Run: headless pygame with SDL's dummy video driver; simulated clock (each Clock.tick advances the game by its frame time, no real sleeping); random seed 0; keys injected as events and as key.get_pressed() state; mouse plan: one left click at the window centre at the start of phase 2, then a move to the lower-right quarter at the start of phase 3.
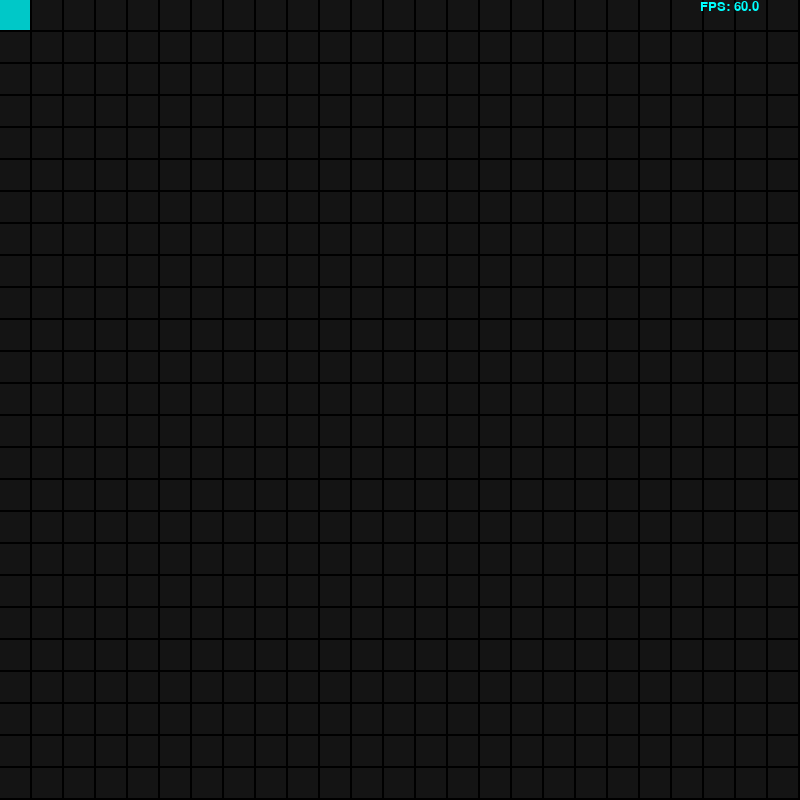
Frame 1 of 4 · flips 1–60 · no input
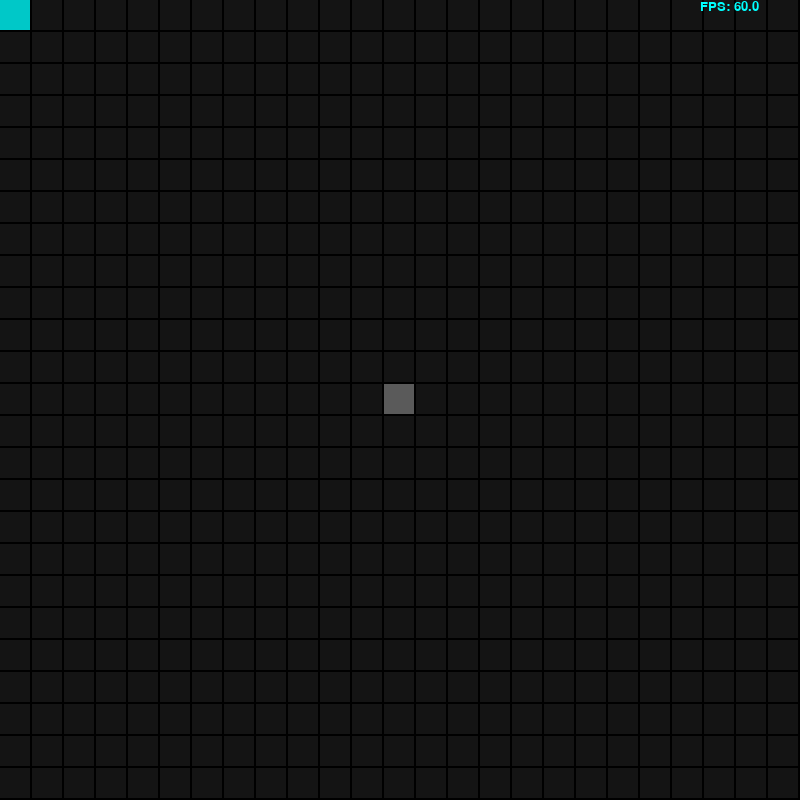
Frame 2 of 4 · flips 61–180 · clicked the window centre · tapped SPACE, RETURN · held RIGHT (→), D
Frame 3 of 4 · flips 181–300 · moved the mouse to the lower-right quarter · held DOWN (↓), S · screen unchanged from frame 2, image omitted
Frame 4 of 4 · flips 301–420 · held LEFT (←), A, UP (↑), W · screen unchanged from frame 3, image omitted

The pygame program that drew these frames:

#!/usr/bin/env python
import pygame
import sys
#DFS
#BFS
#Dijkstra
#AStar

###--MOUSE EVENT MAPPING--###
mouse_buttons_event = {"LEFT": 1, "MIDDLE": 2, "RIGHT": 3}
####

window_width = 800
window_height = 800

columns = 25
rows = 25

grid = []
queue = []
path = []

square_width = window_width // columns
square_height = window_height // rows

class Square:
    def __init__(self, i, j):
        self.x = i
        self.y = j
        self.start = False
        self.wall = False
        self.target = False
        self.queued = False
        self.visited = False
        self.neighbours = []
        self.prior = None
    
    def draw(self, win, color):
        pygame.draw.rect(win, color, (self.x * square_width, self.y * square_height, square_width - 2, square_height - 2))

    def set_neighbours(self):
        if self.x > 0:
            self.neighbours.append(grid[self.x - 1][self.y])
        if self.x < columns - 1:
            self.neighbours.append(grid[self.x + 1][self.y])
        if self.y > 0:
            self.neighbours.append(grid[self.x][self.y - 1])
        if self.y < rows - 1:
            self.neighbours.append(grid[self.x][self.y + 1])

for i in range(columns):
    arr = []
    for j in range(rows):
        arr.append(Square(i, j))
    grid.append(arr)
print(grid)

for i in range(columns):
    for j in range(rows):
        grid[i][j].set_neighbours()

start_square = grid[0][0]
start_square.start = True
start_square.visited = True
queue.append(start_square)

class Maze:
    def __init__(self):
        pygame.init()

        pygame.display.set_caption('meiro')
        self.display = pygame.display.set_mode((window_width, window_height))
        self.clock = pygame.time.Clock()
        self.font = pygame.font.SysFont("Verdana", 20)
    
    def render_fps(self, display):
        self.text = self.font.render('FPS: ' + str(round(self.clock.get_fps(),2)), True, 'Cyan')
        display.blit(self.text, (window_width - 100, 0))

    def draw_grid(self, grid):
        for i in range(columns):
            for j in range(rows):
                square = grid[i][j]
                square.draw(self.display, (20, 20, 20))
                if square.start:
                    square.draw(self.display, (0, 200, 200))
                if square.wall:
                    square.draw(self.display, (90, 90, 90))
                if square.target:
                    square.draw(self.display, (200, 200, 0))
                if square.queued and not square.start and not square.target:
                    square.draw(self.display, (200, 0, 0))
                if square.visited and not square.start and not square.target:
                    square.draw(self.display, (0, 200, 0))
                if square in path:
                    square.draw(self.display, (255, 20, 147))

    def run(self):
        begin_search = False
        target_box_set = False
        searching = True
        target_box = None

        while True:
            self.display.fill((0, 0, 0))

            self.draw_grid(grid)
           

            for event in pygame.event.get():
                if event.type == pygame.QUIT:
                    pygame.quit()
                    sys.exit()
                #mouse
                elif event.type == pygame.MOUSEMOTION:
                    x = pygame.mouse.get_pos()[0]
                    y = pygame.mouse.get_pos()[1]
                    if event.buttons[0]:
                        i = x // square_width
                        j = y // square_height
                        grid[i][j].wall = True
                elif event.type == pygame.MOUSEBUTTONDOWN and event.button == mouse_buttons_event["LEFT"]:
                    x = pygame.mouse.get_pos()[0]
                    y = pygame.mouse.get_pos()[1]
                    i = x // square_width
                    j = y // square_height
                    if grid[i][j].wall:
                        grid[i][j].wall = False
                        grid[i][j].target = False
                    else:
                        grid[i][j].wall = True
                        grid[i][j].target = False
                elif event.type == pygame.MOUSEBUTTONDOWN and event.button == mouse_buttons_event["RIGHT"]:
                    x = pygame.mouse.get_pos()[0]
                    y = pygame.mouse.get_pos()[1]
                    i = x // square_width
                    j = y // square_height
                    if grid[i][j].target:
                        grid[i][j].target = False
                        grid[i][j].wall = False
                        target_box_set = False
                    else:
                        if target_box:
                            target_box.target = False
                        grid[i][j].target = True
                        grid[i][j].wall = False
                        target_box = grid[i][j]
                        target_box_set = True
                #start algo
                if event.type == pygame.KEYDOWN and target_box_set:
                    begin_search = True
                
            
            if begin_search:
                if len(queue) > 0 and searching:
                    current_square = queue.pop(0)
                    current_square.visited = True
                    if current_square == target_box:
                        searching = False
                        while current_square.prior != start_square:
                            path.append(current_square.prior)
                            print(path)
                            current_square = current_square.prior
                    else:
                        for neighbour in current_square.neighbours:
                            if not neighbour.queued and not neighbour.wall:
                                neighbour.queued = True
                                neighbour.prior = current_square
                                queue.append(neighbour)
                else:
                    if searching:
                        print("no solution")
                        searching = False

            
            self.render_fps(self.display)
            pygame.display.update()
            self.clock.tick(60)
if __name__ == "__main__":
    Maze().run()
